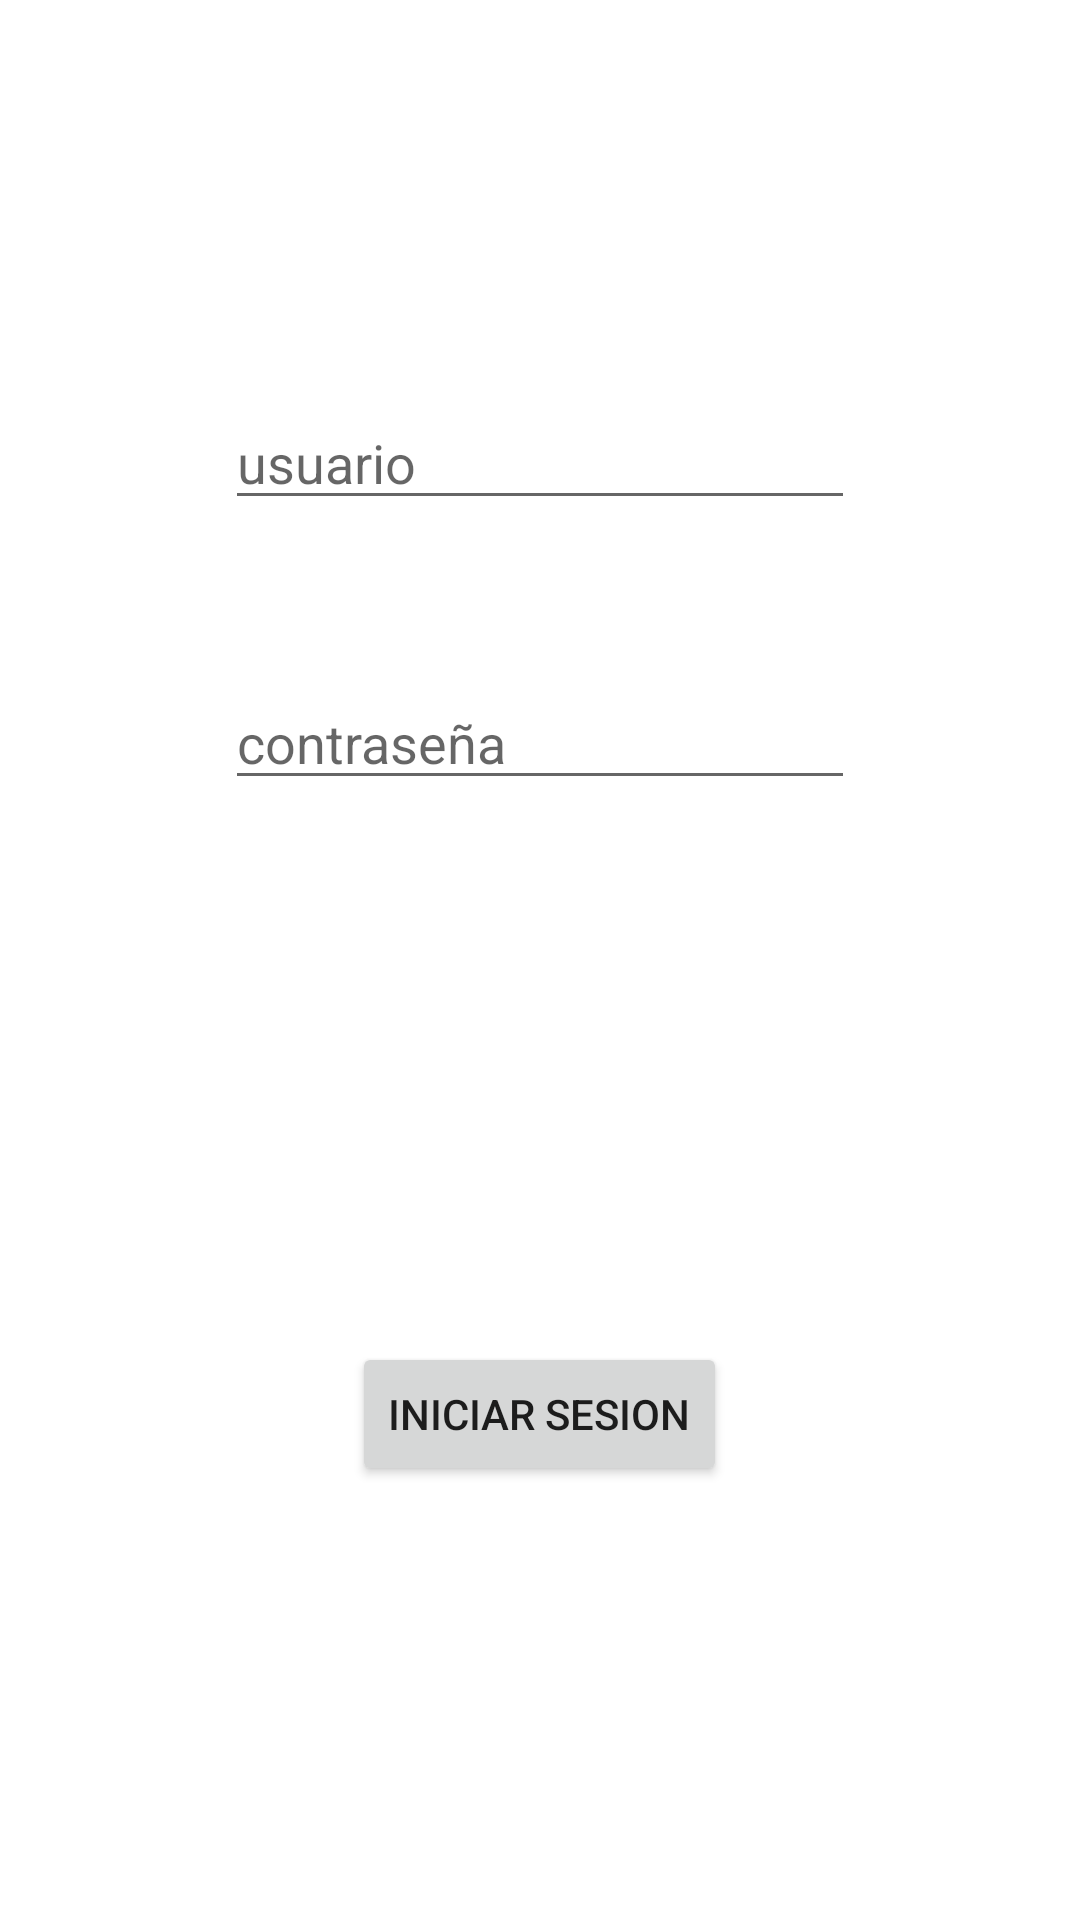

Produce the Android XML layout that renders to this screen, including the resource entries it uses.
<!-- AndroidManifest.xml: application theme Theme.Appformaciones -->
<!-- res/layout/fragment_iniciosesion.xml -->
<?xml version="1.0" encoding="utf-8"?>
<androidx.constraintlayout.widget.ConstraintLayout xmlns:android="http://schemas.android.com/apk/res/android"
    xmlns:app="http://schemas.android.com/apk/res-auto"
    xmlns:tools="http://schemas.android.com/tools"
    android:id="@+id/frameLayout2"
    android:layout_width="match_parent"
    android:layout_height="match_parent"
    tools:context=".usuarios.iniciosesion">

    <EditText
        android:id="@+id/editTextTextPassword"
        android:layout_width="wrap_content"
        android:layout_height="wrap_content"
        android:layout_marginTop="52dp"
        android:ems="10"
        android:hint="contraseña"
        android:inputType="textPassword"
        app:layout_constraintEnd_toEndOf="parent"
        app:layout_constraintStart_toStartOf="parent"
        app:layout_constraintTop_toBottomOf="@+id/editTextTextPersonName" />

    <EditText
        android:id="@+id/editTextTextPersonName"
        android:layout_width="wrap_content"
        android:layout_height="wrap_content"
        android:layout_marginTop="132dp"
        android:ems="10"
        android:hint="usuario"
        android:inputType="textPersonName"
        app:layout_constraintEnd_toEndOf="parent"
        app:layout_constraintStart_toStartOf="parent"
        app:layout_constraintTop_toTopOf="parent" />

    <Button
        android:id="@+id/button"
        android:layout_width="wrap_content"
        android:layout_height="wrap_content"
        android:layout_marginTop="36dp"
        android:text="iniciar sesion"
        app:layout_constraintBottom_toBottomOf="parent"
        app:layout_constraintEnd_toEndOf="parent"
        app:layout_constraintHorizontal_bias="0.499"
        app:layout_constraintStart_toStartOf="parent"
        app:layout_constraintTop_toBottomOf="@+id/editTextTextPassword" />
</androidx.constraintlayout.widget.ConstraintLayout>
<!-- resources referenced by this layout -->
<resources>
  <style name="Theme.Appformaciones" parent="Theme.MaterialComponents.DayNight.DarkActionBar">
          
          <item name="colorPrimary">@color/purple_500</item>
          <item name="colorPrimaryVariant">@color/purple_700</item>
          <item name="colorOnPrimary">@color/white</item>
          
          <item name="colorSecondary">@color/teal_200</item>
          <item name="colorSecondaryVariant">@color/teal_700</item>
          <item name="colorOnSecondary">@color/black</item>
          
          <item name="android:statusBarColor" tools:targetApi="l">?attr/colorPrimaryVariant</item>
          
      </style>
  <!-- not gathered from this repository: default colours our renderer supplied (Android Studio template values) -->
  <color name="purple_500">#FF6200EE</color>
  <color name="purple_700">#FF3700B3</color>
  <color name="teal_200">#FF03DAC5</color>
  <color name="teal_700">#FF018786</color>
  <color name="black">#FF000000</color>
  <color name="white">#FFFFFFFF</color>
</resources>
